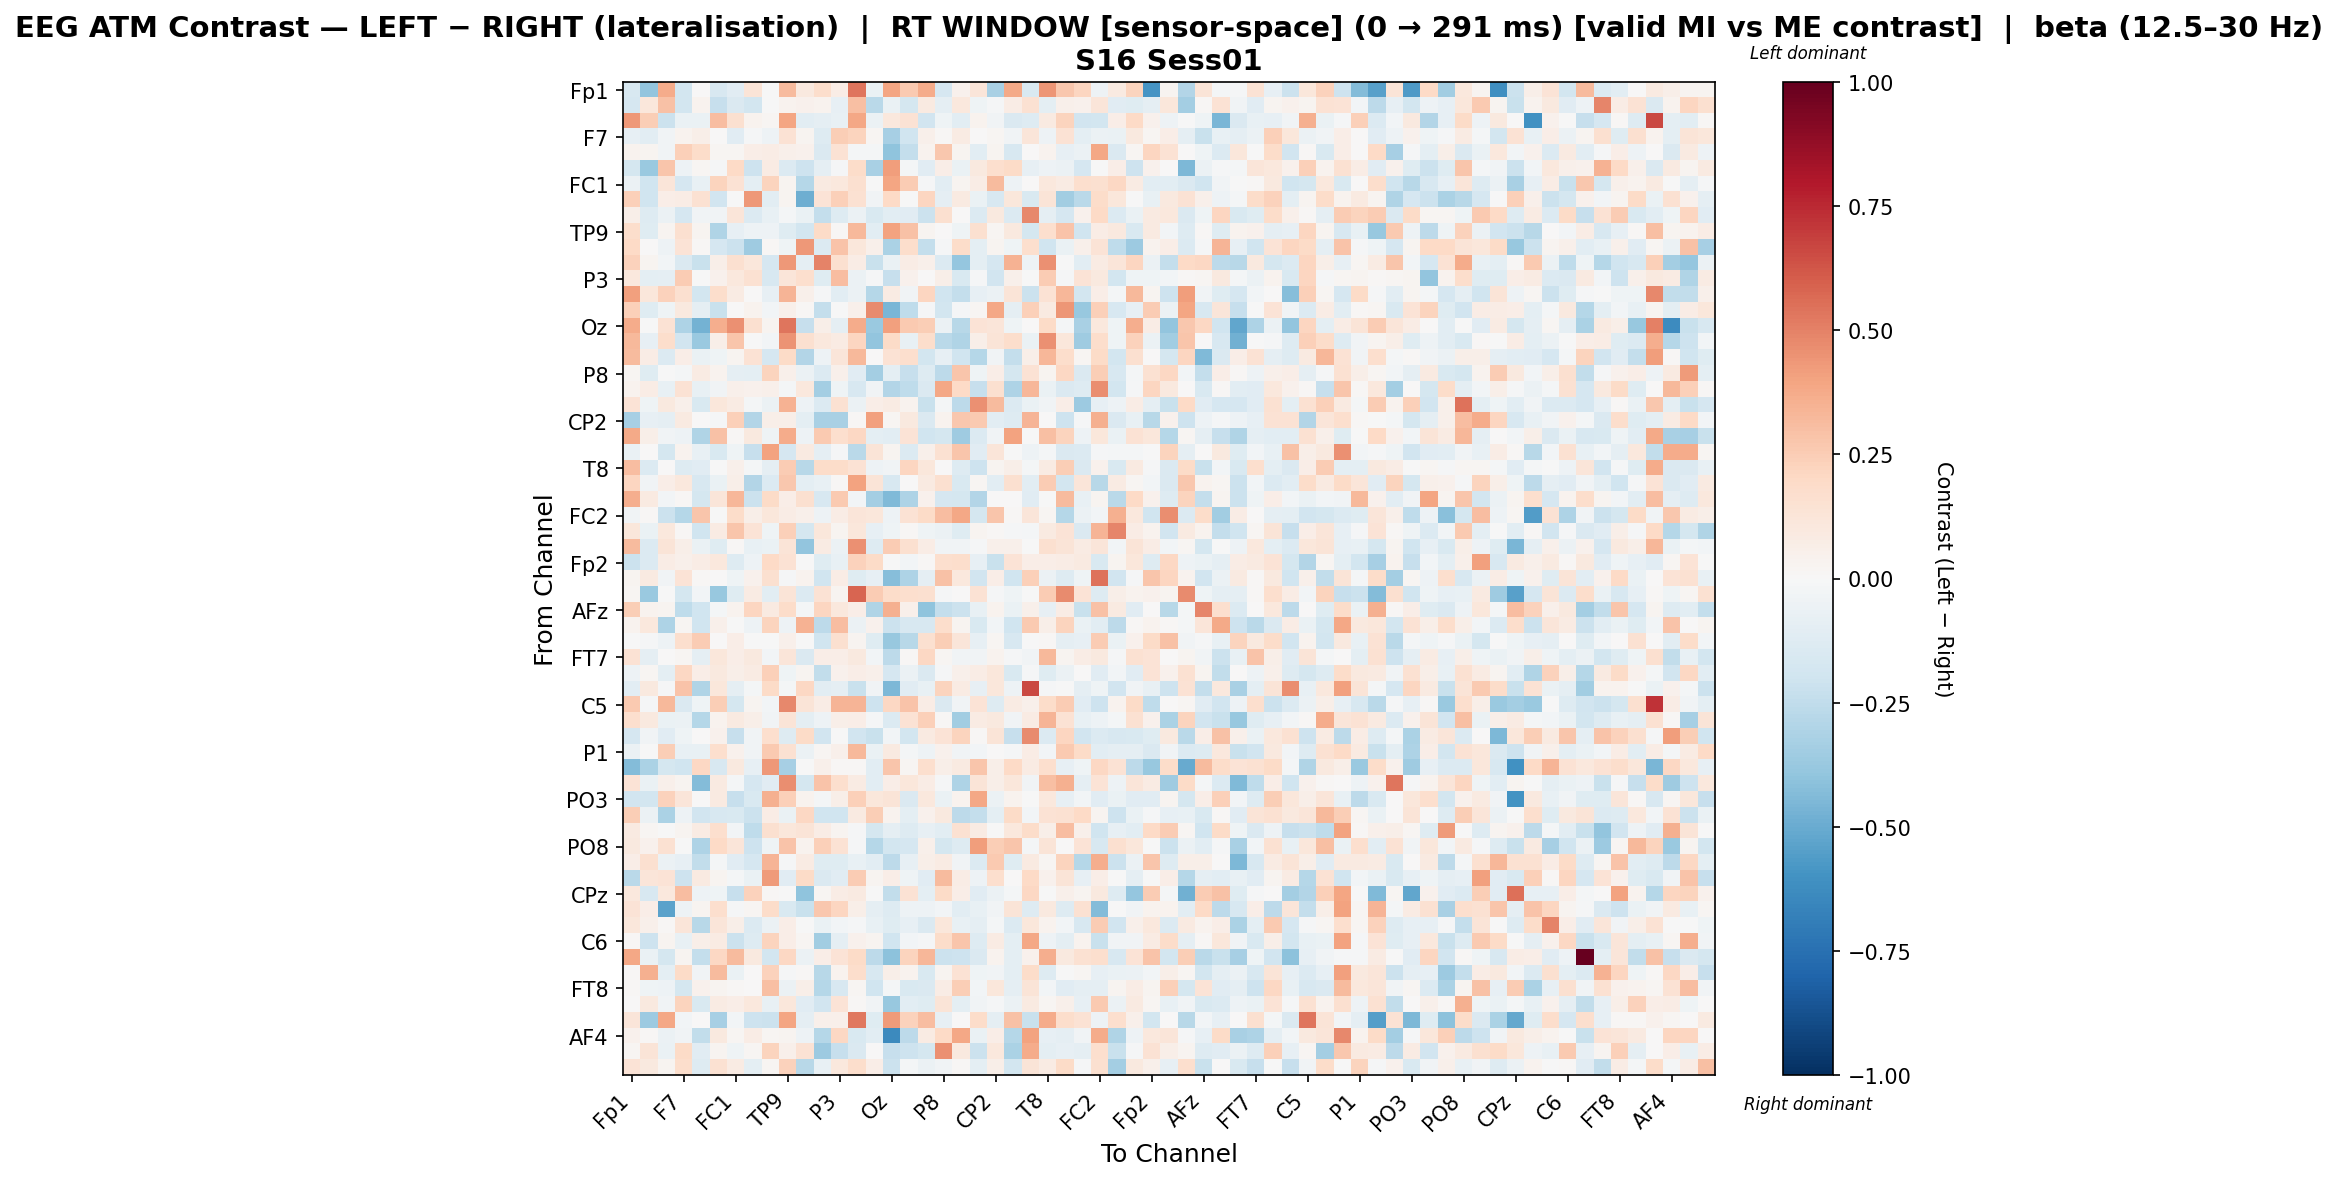

The file beside this chart, header and first rows:
, Fp1, Fz, F3, F7, FT9, FC5, FC1, C3, T7, TP9, CP5, CP1, P3, P7, O1, Oz, O2, P4, P8, TP10, CP6, CP2, Cz
Fp1, -0.1625, -0.3975, 0.3701, -0.1818, 0.006604, -0.1606, -0.1151, 0.1268, -0.006445, 0.3161, 0.1003, 0.1747, 0.07269, 0.5389, -0.06585, 0.3962, 0.263, 0.3729, -0.1656, 0.04298, 0.1234, -0.3249, 0.3826
Fz, -0.1675, 0.1133, 0.2966, -0.1824, 0.03576, -0.2329, -0.1473, -0.18, -0.00583, 0.03437, 0.04319, 0.03767, -0.08554, 0.3045, -0.2729, -0.06628, -0.1794, 0.08614, -0.09363, 0.1039, -0.04337, -0.009448, 0.07567
F3, 0.4341, 0.2449, -0.2173, -0.06363, -0.06302, 0.311, 0.1583, 0.03645, 0.01635, 0.3964, -0.1083, -0.09243, -0.07117, 0.3871, -0.06197, 0.1029, 0.1418, -0.1945, -0.04122, -0.1076, 0.0329, -0.03413, -0.1478
F7, -0.0799, -0.1053, -0.03348, 0.03392, 0.05537, 0.002777, -0.1094, -0.00898, -0.05191, 0.1413, 0.02711, -0.1264, 0.2498, 0.2192, 0.01651, -0.334, -0.1998, 0.04881, 0.01187, 0.0855, 0.006357, 0.01601, -0.03615
FT9, 0.03191, 0.02771, -0.03857, 0.2386, 0.1839, 0.01915, 0.0217, 0.06273, 0.07584, 0.04906, 0.04242, -0.143, 0.1467, -0.0163, -0.01767, -0.4059, -0.2402, 0.0355, 0.269, 0.02999, -0.1093, 0.03008, -0.1579
FC5, -0.1722, -0.3697, 0.2753, -0.04856, 0.01862, -0.01274, 0.2028, -0.2054, 0.08145, -0.1395, -0.2046, -0.09302, -0.008885, 0.1849, -0.3242, 0.4213, -0.02227, -0.1129, 0.06774, -0.06837, 0.09898, 0.1718, 0.1882
FC1, -0.05495, -0.1971, 0.1217, -0.166, -0.07782, 0.2203, 0.1442, -0.09853, 0.2246, 0.03011, -0.2863, 0.08996, 0.102, 0.1636, -0.005544, 0.3957, 0.2508, -0.01395, -0.1078, 0.02883, 0.07689, 0.3125, -0.05401
C3, 0.2357, -0.2004, 0.06783, 0.07058, 0.1514, -0.1929, -0.007549, 0.4337, -0.1083, 0.02945, -0.4863, 0.1353, 0.2384, 0.15, -0.03424, 0.1978, -0.004408, 0.2134, -0.09286, 0.09235, -0.06572, -0.16, 0.1127
T7, 0.05614, -0.1295, -0.05654, -0.1677, -0.03786, -0.03418, 0.1198, -0.1386, -0.07643, -0.02035, -0.06371, -0.2372, -0.1258, -0.05698, -0.1529, -0.1078, -0.1148, -0.2152, 0.1625, 0.00425, -0.1381, 0.09963, -0.1377
TP9, 0.1734, -0.1242, 0.02623, 0.1572, 0.02588, -0.2983, -0.08281, -0.05465, -0.0538, -0.1245, -0.1848, 0.1945, 0.009763, 0.3215, -0.1016, 0.4043, 0.2938, 0.0277, 0.001778, -0.03958, 0.1629, 0.02299, 0.1004
CP5, 0.1955, 0.006664, -0.04823, 0.1401, 0.01134, -0.1648, -0.2165, -0.3518, 0.01525, -0.0424, 0.4309, -0.1342, 0.2867, 0.1108, 0.04746, -0.3136, 0.1753, -0.2384, -0.01347, 0.1862, -0.09809, 0.02996, -0.04331
CP1, 0.2279, 0.02632, -0.02671, -0.1483, -0.2201, 0.06027, 0.1586, 0.1121, -0.1693, 0.4346, -0.09031, 0.4959, 0.1579, 0.0704, -0.2191, -0.06803, 0.07052, 0.05057, -0.1376, -0.3892, -0.09618, -0.1649, 0.3441
P3, 0.1053, -0.09897, -0.09303, 0.2535, -0.007524, 0.04468, 0.1045, 0.1511, -0.1606, 0.1187, 0.1641, -0.1247, 0.3069, -0.05736, -0.01017, -0.2283, 0.04155, 0.003307, 0.05862, -0.1502, -0.009805, -0.1939, 0.05182
P7, 0.4133, 0.1109, 0.233, 0.1628, -0.1808, 0.1795, 0.08439, 0.00433, -0.08526, 0.3421, 0.04959, -0.009915, -0.1032, -0.05536, -0.2869, 0.07938, -0.03378, 0.2158, -0.2027, -0.237, -0.08041, -0.05575, 0.1267
O1, 0.2374, -0.1213, -0.03967, 0.09394, -0.0879, -0.221, 0.007076, 0.03197, -0.03122, 0.05362, 0.01528, -0.2359, -0.006619, 0.05343, 0.4693, -0.455, -0.257, -0.01506, -0.1847, -0.01022, 0.02193, 0.3892, -0.08739
Oz, 0.3705, -0.0001064, 0.1462, -0.3101, -0.4734, 0.3655, 0.4542, 0.1596, 0.03004, 0.5339, -0.2304, 0.05839, -0.09168, 0.3733, -0.3741, 0.4091, 0.261, 0.2437, -0.05988, -0.2771, 0.1406, 0.1247, -0.04201
O2, 0.3225, -0.08027, 0.178, -0.1948, -0.3712, 0.06104, 0.2744, -0.002502, -0.02448, 0.4476, 0.1619, 0.105, 0.0791, 0.2173, -0.394, 0.1922, -0.07625, 0.1721, -0.2677, -0.2999, 0.06125, 0.1264, 0.1727
P4, 0.3153, 0.07437, -0.1381, 0.06851, -0.06808, -0.04223, 0.02504, 0.1457, -0.1685, 0.1891, -0.2943, -0.05277, 0.1208, 0.3234, 0.002498, 0.1439, 0.1714, -0.184, -0.08325, -0.2, -0.2857, -0.03771, -0.2385
P8, 0.01797, -0.1211, -0.006578, -0.02054, 0.08567, 0.03604, -0.08946, -0.09848, 0.22, 0.05359, -0.06205, -0.1396, 0.04886, -0.1119, -0.3396, -0.09493, -0.2285, -0.1281, -0.2621, 0.2772, -0.04205, 0.06761, -0.1756
TP10, 0.03128, 0.07233, -0.07485, 0.1444, -0.07648, -0.03883, 0.04815, 0.04179, 0.05207, -0.0233, 0.1081, -0.3364, -0.0446, -0.1589, -0.03305, -0.2965, -0.2525, -0.1447, 0.3831, 0.1953, -0.2274, 0.1635, -0.3083
CP6, 0.1349, -0.04066, 0.1011, 0.05362, -0.1554, 0.1145, 0.0851, -0.023, -0.05945, 0.3506, -0.04854, -0.1392, 0.1488, -0.06114, 0.06981, 0.07965, 0.03596, -0.2258, -0.02327, -0.2604, 0.4578, 0.3167, -0.1362
CP2, -0.3323, -0.08034, -0.09086, 0.09255, 0.004022, -0.01009, 0.2352, -0.2918, 0.05858, 0.05917, -0.101, -0.3204, -0.3234, 0.01511, 0.4091, 0.02116, 0.09536, -0.1457, 0.03339, 0.2734, 0.2585, -0.1049, -0.1301
Cz, 0.3769, 0.05531, -0.03551, -0.0499, -0.2972, 0.2939, 0.009956, 0.09548, -0.04105, 0.3702, -0.0544, 0.2579, 0.167, 0.2062, -0.09905, -0.1091, 0.1371, -0.1978, -0.1727, -0.3559, -0.1361, -0.03686, 0.4007
C4, -0.06549, 0.003492, -0.1738, 0.03212, -0.07082, -0.1494, -0.04371, -0.234, 0.4004, -0.1668, 0.09057, -0.09143, -0.01549, -0.2704, 0.1255, 0.02686, -0.1395, 0.04694, 0.1507, 0.274, -0.1116, 0.1177, -0.003361
T8, 0.3066, -0.1344, 0.005578, -0.1324, -0.1136, -0.005023, 0.0487, -0.01784, -0.08819, 0.2523, -0.2752, 0.1831, 0.1825, 0.142, -0.04943, -0.03863, 0.2158, 0.111, 0.001434, -0.1277, -0.2043, 0.03062, 0.06232
FT10, 0.2109, -0.03473, 0.06644, 0.1077, -0.1585, -0.06765, 0.05714, -0.2957, -0.1385, 0.2723, -0.09425, -0.07131, 0.008263, 0.4032, 0.1279, -0.1584, 0.002343, 0.09056, 0.1617, -0.1515, 0.01932, -0.1016, 0.1637
FC6, 0.364, 0.09347, -0.03009, 0.01307, -0.1754, 0.119, 0.3334, -0.2168, 0.1901, 0.0693, 0.1607, -0.1591, 0.2624, -0.02942, -0.3402, -0.4415, -0.3057, 0.04406, -0.1655, -0.1786, -0.2915, 0.005315, 0.006765
FC2, -0.03774, 0.01363, -0.217, -0.2824, 0.2771, -0.007777, 0.1837, 0.05886, 0.113, 0.07344, 0.05462, -0.05386, 0.07575, 0.1173, 0.1159, -0.04972, 0.1452, 0.1933, 0.3099, 0.3832, -0.1724, 0.2759, 0.007836
F4, 0.1114, -0.06951, 0.1037, 0.0121, -0.2028, 0.08201, 0.2781, 0.1336, -0.04393, 0.2348, -0.173, 0.1102, 0.02583, 0.1162, -0.08471, -0.04563, 0.0103, -0.04515, -0.05473, -0.1213, 0.03051, 0.008132, -0.008325
F8, 0.3128, -0.136, 0.1265, 0.05893, -0.06344, -0.1219, 0.009141, -0.07575, -0.06969, 0.1315, -0.3973, 0.07956, -0.05545, 0.4565, -0.1264, 0.2509, 0.1581, 0.07561, -0.03627, -0.03622, -0.01078, 0.04764, 0.04944
Fp2, -0.2132, -0.1401, 0.07484, 0.05259, 0.07185, 0.104, -0.1298, -0.05211, 0.1993, 0.1446, -0.0006098, -0.1233, -0.07551, 0.2276, 0.1951, -0.003404, -0.03076, 0.009883, 0.1678, 0.1788, -0.0857, -0.2188, 0.1365
AF7, 0.02443, 0.08792, -0.03195, 0.1402, 0.007828, 0.0, -0.0467, 0.04332, 0.1578, -0.008834, 0.03333, -0.1995, 0.07355, -0.1228, -0.08129, -0.4229, -0.311, -0.08852, 0.2935, 0.1057, -0.1902, 0.06651, -0.2009
AF3, 0.01789, -0.3701, -0.001943, -0.1725, -0.0237, -0.3751, -0.1231, 0.08564, -0.1023, 0.1301, -0.1405, 0.1408, 0.02643, 0.5812, 0.2531, 0.1857, 0.1707, 0.164, -0.01227, 0.0, 0.1423, -0.0141, -0.04592
AFz, 0.2456, 0.03277, 0.02519, -0.2536, -0.2019, -0.02, 0.03322, 0.2176, 0.09176, 0.1799, -0.01934, 0.2117, 0.1059, 0.06895, -0.3003, 0.3557, 0.04932, -0.4013, -0.2405, -0.216, -0.07176, 0.03437, -0.06507
F1, 0.03495, 0.109, -0.3085, 0.01885, -0.1968, 0.0534, -0.0006496, -0.04764, 0.2228, -0.05209, 0.3487, -0.2654, 0.3082, -0.05692, 0.04429, -0.2153, -0.1571, -0.1612, 0.1769, 0.02687, -0.1503, -0.02671, -0.2029
F5, -3.460246879037558e-05, -0.01199, -0.05094, 0.1688, 0.2549, 0.002027, 0.06592, -0.004733, -0.004344, 0.0515, -0.006094, -0.1967, 0.1623, 0.02518, -0.1182, -0.3752, -0.2747, 0.1591, 0.2443, 0.1216, -0.08457, 0.01988, -0.1619
FT7, 0.1471, -0.09083, 0.0002187, 0.02002, -0.08793, 0.1113, 0.06645, 0.09449, -0.02892, 0.1235, -0.1442, 0.064, 0.06623, 0.1001, -0.02934, -0.2645, 0.009349, 0.2096, 0.02253, -0.03875, -0.03417, 0.03595, -0.0141
FC3, -0.05329, 0.01595, -0.1012, 0.209, 0.06786, 0.1004, 0.06007, 0.08415, 0.237, -0.04375, 0.02486, -0.2499, 0.04105, 0.06749, 0.04832, -0.1679, -0.0617, -0.1431, -0.01473, 0.05297, 0.07805, 0.1113, -0.1554
C1, -0.1084, 0.09429, -0.01167, 0.2859, -0.2978, 0.1112, -0.08763, -0.01873, 0.1878, -0.02089, 0.2068, -0.1081, -0.09024, -0.226, -0.03493, -0.4491, -0.1167, -0.07405, 0.2191, 0.08035, -0.07982, 0.1107, -0.05266
C5, 0.2615, -0.01515, 0.3264, -0.1462, -0.04672, 0.2462, -0.1763, 0.02874, -0.02706, 0.4803, 0.1321, 0.07719, 0.3414, 0.3383, -0.2065, 0.2101, 0.2845, 0.07342, -0.1456, -0.03694, 0.1397, -0.1293, 0.08264
TP7, 0.1642, 0.0944, -0.06289, -0.05559, -0.2837, 0.03151, 0.09014, 0.06185, -0.03527, 0.1282, -0.09612, -0.04892, 0.05906, 0.06969, -0.01209, -0.1332, 0.1429, 0.239, 0.008221, -0.3474, 0.08324, 0.09637, -0.03227
CP3, -0.1714, -0.0361, -0.1118, -0.04379, 0.00151, 0.04218, -0.234, -0.0314, 0.1711, -0.1307, 0.1889, -0.1928, -0.001112, -0.1939, -0.2252, -0.0302, -0.1829, 0.0932, 0.1335, 0.225, 0.01221, 0.1317, -0.2337
P1, -0.06219, -0.005059, 0.2475, -0.07496, -0.07459, 0.1655, 0.04193, -0.0342, 0.2651, 0.1546, -0.05867, 0.02301, 0.04885, 0.3269, -0.06865, 0.08646, -0.02316, -0.05304, 0.0402, -0.03479, -0.03074, 0.004401, -0.008346
P5, -0.4356, -0.3146, -0.1792, -0.2019, 0.2048, -0.1614, 0.1006, -0.0801, 0.4342, -0.3314, -0.004335, 0.05417, 0.01437, 0.01042, -0.1081, 0.2792, 0.02092, 0.1713, 0.05773, 0.09139, 0.2812, 0.05914, 0.1958
PO7, 0.1379, -0.0692, 0.04807, 0.02528, -0.4307, 0.09326, -0.01659, -0.1704, -0.1097, 0.4624, -0.1786, 0.2839, 0.1658, 0.08162, -0.1025, 0.06459, 0.1158, 0.07476, -0.01467, -0.3077, 0.1279, 0.05993, 0.1142
PO3, -0.1885, -0.1812, 0.2338, 0.118, 0.0006383, 0.09118, -0.227, -0.1524, 0.3549, 0.2354, 0.03866, -0.01784, 0.06047, 0.2352, 0.114, 0.1313, -0.1469, 0.1055, -0.06996, 0.03256, 0.3884, -0.05966, 0.0379
POz, 0.2473, -0.05852, -0.3141, -0.05012, -0.1948, -0.1607, -0.1522, -0.2119, 0.07468, -0.06343, 0.2032, -0.1973, -0.1978, 0.08671, 0.2434, 0.03188, -0.09807, 0.04418, 0.09707, -0.2621, -0.2418, -0.09462, 0.1909
PO4, 0.0936, 0.02022, -0.002935, 0.0269, 0.08314, 0.1677, -0.02671, -0.2518, 0.1591, 0.116, 0.1275, 0.07451, 0.0275, -0.009638, -0.1737, -0.08849, -0.1285, -0.0852, -0.1063, 0.1535, 0.08542, -0.007258, 0.1019
PO8, 0.09887, 0.04304, 0.1506, -0.0032, -0.3122, 0.1992, 0.1214, -0.2089, -0.03947, 0.2855, 0.03188, 0.2412, 0.1479, -0.0122, -0.2833, -0.1857, -0.1709, 0.05401, -0.1773, -0.1321, 0.4216, 0.247, 0.2788
P6, 0.06674, 0.1583, -0.06088, -0.07968, -0.2494, -0.0164, -0.1148, -0.1708, 0.3367, -0.01361, 0.08522, -0.1214, -0.1199, -0.07433, -0.1052, -0.2621, -0.08009, 0.05876, 0.07972, -0.03562, -0.1367, 0.2592, -0.1229
P2, -0.2714, 0.1231, 0.1339, -0.2063, 0.08659, 0.02734, -0.02335, -0.06335, 0.426, -0.1123, 0.1947, -0.1456, -0.1124, 0.2509, 0.02431, 0.06359, -0.04533, -0.1118, 0.3139, 0.07696, -0.05446, 0.1718, 0.0003506
CPz, 0.1018, -0.1601, 0.1064, 0.3077, -0.05179, -0.04041, -0.2295, 0.2325, 0.01494, -0.005765, -0.4057, 0.02002, 0.07808, 0.08745, -0.00727, -0.2422, 0.142, -0.09673, 0.1919, 0.06665, -0.1157, -0.05872, -0.01636
CP4, 0.1337, 0.06291, -0.5374, -0.05171, 0.03083, 0.1652, -0.01447, 0.01588, 0.1819, -0.1511, -0.2224, 0.2691, 0.2155, 0.06046, -0.0868, -0.1279, -0.05466, -0.0488, -0.02864, -0.1033, -0.07339, -0.03417, 0.1279
TP8, 0.1151, 0.05241, 0.0149, 0.1201, -0.2754, 0.1182, 0.05961, -0.1376, -0.06089, 0.06717, -0.001476, -0.06482, -0.02901, -0.01389, -0.07144, -0.1181, -0.08207, -0.1432, 0.1108, -0.07377, -0.09322, -0.01753, -0.1344
C6, 0.01531, -0.2063, 0.02601, -0.07153, 0.05818, 0.079, -0.2121, -0.1262, 0.2208, 0.06843, 0.01613, -0.3463, -0.09031, 0.04096, 0.02502, -0.1957, -0.0312, -0.0132, 0.1807, 0.2745, -0.1277, 0.0846, -0.09381
C2, 0.3876, -0.06861, -0.1743, 0.02909, -0.2374, 0.2109, 0.3145, 0.09827, -0.1835, 0.2043, -0.05767, 0.06702, 0.137, 0.1936, -0.2609, -0.4068, 0.2264, 0.3295, -0.213, -0.2075, -0.1476, 0.03594, -0.09378
FC4, 0.009174, 0.3557, -0.09852, 0.1942, -0.03369, 0.313, -0.0625, 0.002099, 0.2303, -0.013, 0.01005, -0.281, 0.03617, 0.1728, -0.1606, 0.05606, 0.0338, -0.1529, 0.02604, 0.1467, -0.0434, -0.03165, -0.09855
FT8, 0.01217, -0.04453, -0.04802, -0.1783, 0.04569, 0.02471, 0.008693, 0.003258, 0.3, -0.06099, 0.06035, -0.2831, -0.1593, 0.02107, -0.1982, -0.02223, -0.1548, -0.1477, 0.07111, 0.2443, -0.02837, 0.112, -0.0914
F6, 0.0, 0.09733, -0.03168, 0.2208, -0.1556, 0.08423, 0.06671, 0.1078, -0.07793, 0.1096, -0.1109, -0.1917, 0.1364, 0.01442, -0.03171, -0.3801, -0.1045, -0.1243, 0.1313, -0.09427, -0.03461, -0.01007, -0.05539
AF8, 0.1242, -0.3634, 0.3879, -0.0304, 0.0, -0.3302, -0.02475, -0.2108, -0.2136, 0.392, -0.09293, 0.05175, 0.051, 0.5255, -0.122, 0.429, 0.2305, 0.3071, -0.08493, 0.0, 0.1813, -0.09145, 0.2921
... 3 more rows
